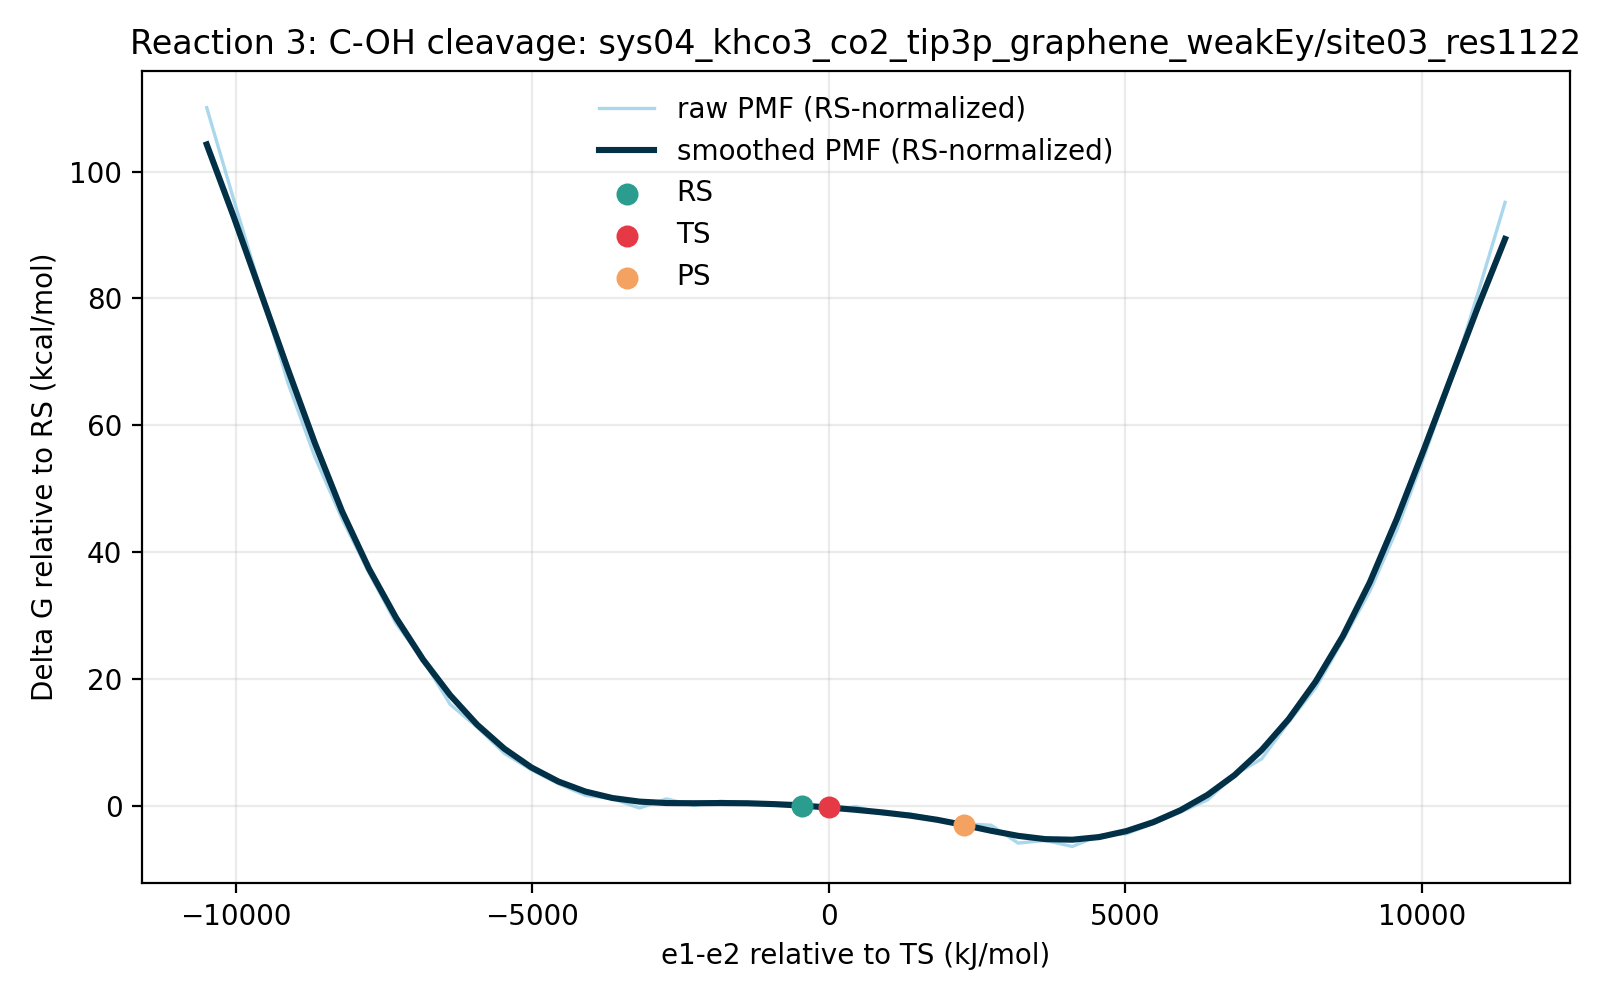

Values plotted in this chart, from the file beside it:
e1_minus_e2_kj_mol, e1_minus_e2_centered_kj_mol, raw_pmf_kj_mol, smoothed_pmf_kj_mol, raw_pmf_rs_normalized_kj_mol, smoothed_pmf_rs_normalized_kj_mol, raw_pmf_kcal_mol, smoothed_pmf_kcal_mol, raw_pmf_rs_normalized_kcal_mol, smoothed_pmf_rs_normalized_kcal_mol, rs_reference_y_kj_mol, coordinate_origin_kj_mol
-11351, -10487, 464.8, 440.5, 460.6, 436.3, 111.1, 105.3, 110.1, 104.3, 4.208, -864.5
-10895, -10031, 403.9, 392.7, 399.7, 388.5, 96.53, 93.85, 95.53, 92.85, 4.208, -864.5
-10439, -9575, 344.5, 342.6, 340.3, 338.4, 82.33, 81.88, 81.33, 80.87, 4.208, -864.5
-9983, -9119, 283.3, 292.2, 279.1, 287.9, 67.7, 69.83, 66.7, 68.82, 4.208, -864.5
-9528, -8663, 234.2, 243.3, 230, 239.1, 55.98, 58.16, 54.97, 57.15, 4.208, -864.5
-9072, -8207, 193.6, 198.5, 189.4, 194.3, 46.27, 47.44, 45.26, 46.44, 4.208, -864.5
-8616, -7751, 157.8, 160.4, 153.6, 156.2, 37.72, 38.35, 36.71, 37.34, 4.208, -864.5
-8160, -7295, 124.4, 128.1, 120.2, 123.9, 29.73, 30.62, 28.73, 29.62, 4.208, -864.5
-7704, -6839, 100.3, 100.5, 96.1, 96.32, 23.97, 24.03, 22.97, 23.02, 4.208, -864.5
-7248, -6383, 71.03, 77.08, 66.82, 72.87, 16.98, 18.42, 15.97, 17.42, 4.208, -864.5
-6792, -5927, 55.92, 57.57, 51.71, 53.36, 13.36, 13.76, 12.36, 12.75, 4.208, -864.5
-6336, -5471, 38.73, 41.78, 34.52, 37.58, 9.257, 9.987, 8.251, 8.981, 4.208, -864.5
-5880, -5015, 27.81, 29.42, 23.6, 25.21, 6.646, 7.031, 5.641, 6.025, 4.208, -864.5
-5424, -4559, 18.66, 20.1, 14.45, 15.89, 4.459, 4.803, 3.453, 3.798, 4.208, -864.5
-4968, -4104, 10.96, 13.47, 6.752, 9.265, 2.619, 3.22, 1.614, 2.214, 4.208, -864.5
-4512, -3648, 8.761, 9.196, 4.553, 4.988, 2.094, 2.198, 1.088, 1.192, 4.208, -864.5
-4056, -3192, 2.58, 6.836, -1.628, 2.628, 0.6167, 1.634, -0.389, 0.6282, 4.208, -864.5
-3600, -2736, 8.66, 5.881, 4.452, 1.673, 2.07, 1.406, 1.064, 0.4, 4.208, -864.5
-3144, -2280, 4.245, 5.767, 0.03749, 1.559, 1.015, 1.378, 0.00896, 0.3726, 4.208, -864.5
-2688, -1824, 7.104, 5.889, 2.896, 1.681, 1.698, 1.407, 0.6921, 0.4018, 4.208, -864.5
-2232, -1368, 5.85, 5.741, 1.642, 1.533, 1.398, 1.372, 0.3925, 0.3664, 4.208, -864.5
-1776, -911.9, 5.616, 5.157, 1.408, 0.9489, 1.342, 1.232, 0.3366, 0.2268, 4.208, -864.5
-1320, -455.9, 6.16, 4.208, 1.952, 0.0, 1.472, 1.006, 0.4666, 0.0, 4.208, -864.5
-864.5, 0.0, 0.0, 2.945, -4.208, -1.263, 0.0, 0.7039, -1.006, -0.3018, 4.208, -864.5
-408.5, 455.9, 3.534, 1.414, -0.6736, -2.793, 0.8447, 0.3381, -0.161, -0.6676, 4.208, -864.5
47.4, 911.9, -1.287, -0.3288, -5.495, -4.537, -0.3075, -0.07859, -1.313, -1.084, 4.208, -864.5
503.4, 1368, -1.255, -2.406, -5.463, -6.614, -0.2999, -0.575, -1.306, -1.581, 4.208, -864.5
959.3, 1824, -4.891, -5.146, -9.098, -9.353, -1.169, -1.23, -2.175, -2.236, 4.208, -864.5
1415, 2280, -7.748, -8.632, -11.96, -12.84, -1.852, -2.063, -2.858, -3.069, 4.208, -864.5
1871, 2736, -8.774, -12.42, -12.98, -16.63, -2.097, -2.968, -3.103, -3.974, 4.208, -864.5
2327, 3192, -20.56, -15.76, -24.76, -19.97, -4.913, -3.768, -5.919, -4.773, 4.208, -864.5
2783, 3648, -18.78, -17.93, -22.99, -22.14, -4.489, -4.285, -5.494, -5.29, 4.208, -864.5
3239, 4104, -22.79, -18.31, -27, -22.52, -5.448, -4.377, -6.453, -5.383, 4.208, -864.5
3695, 4559, -15.51, -16.55, -19.72, -20.76, -3.707, -3.956, -4.713, -4.962, 4.208, -864.5
4151, 5015, -14.36, -12.62, -18.56, -16.83, -3.431, -3.016, -4.437, -4.022, 4.208, -864.5
4607, 5471, -7.539, -6.704, -11.75, -10.91, -1.802, -1.602, -2.808, -2.608, 4.208, -864.5
5063, 5927, -0.08649, 1.148, -4.294, -3.06, -0.02067, 0.2744, -1.026, -0.7313, 4.208, -864.5
5519, 6383, 7.964, 11.29, 3.756, 7.087, 1.903, 2.699, 0.8978, 1.694, 4.208, -864.5
5975, 6839, 24.55, 24.34, 20.34, 20.13, 5.868, 5.818, 4.862, 4.812, 4.208, -864.5
6431, 7295, 35.02, 40.85, 30.81, 36.64, 8.369, 9.763, 7.363, 8.757, 4.208, -864.5
6887, 7751, 59.31, 61.28, 55.1, 57.07, 14.18, 14.65, 13.17, 13.64, 4.208, -864.5
7343, 8207, 82, 86.12, 77.79, 81.91, 19.6, 20.58, 18.59, 19.58, 4.208, -864.5
7799, 8663, 113.3, 116, 109.1, 111.8, 27.07, 27.72, 26.07, 26.71, 4.208, -864.5
8254, 9119, 145.6, 151.6, 141.4, 147.4, 34.81, 36.23, 33.8, 35.22, 4.208, -864.5
8710, 9575, 186.3, 193.5, 182.1, 189.3, 44.54, 46.25, 43.53, 45.25, 4.208, -864.5
9166, 10031, 234.3, 239.3, 230.1, 235.1, 56.01, 57.19, 55, 56.18, 4.208, -864.5
9622, 10487, 284.8, 286.5, 280.5, 282.3, 68.06, 68.48, 67.05, 67.47, 4.208, -864.5
10078, 10943, 342.6, 333.4, 338.4, 329.2, 81.88, 79.69, 80.87, 78.68, 4.208, -864.5
10534, 11399, 402.3, 378.1, 398.1, 373.9, 96.15, 90.37, 95.14, 89.37, 4.208, -864.5
